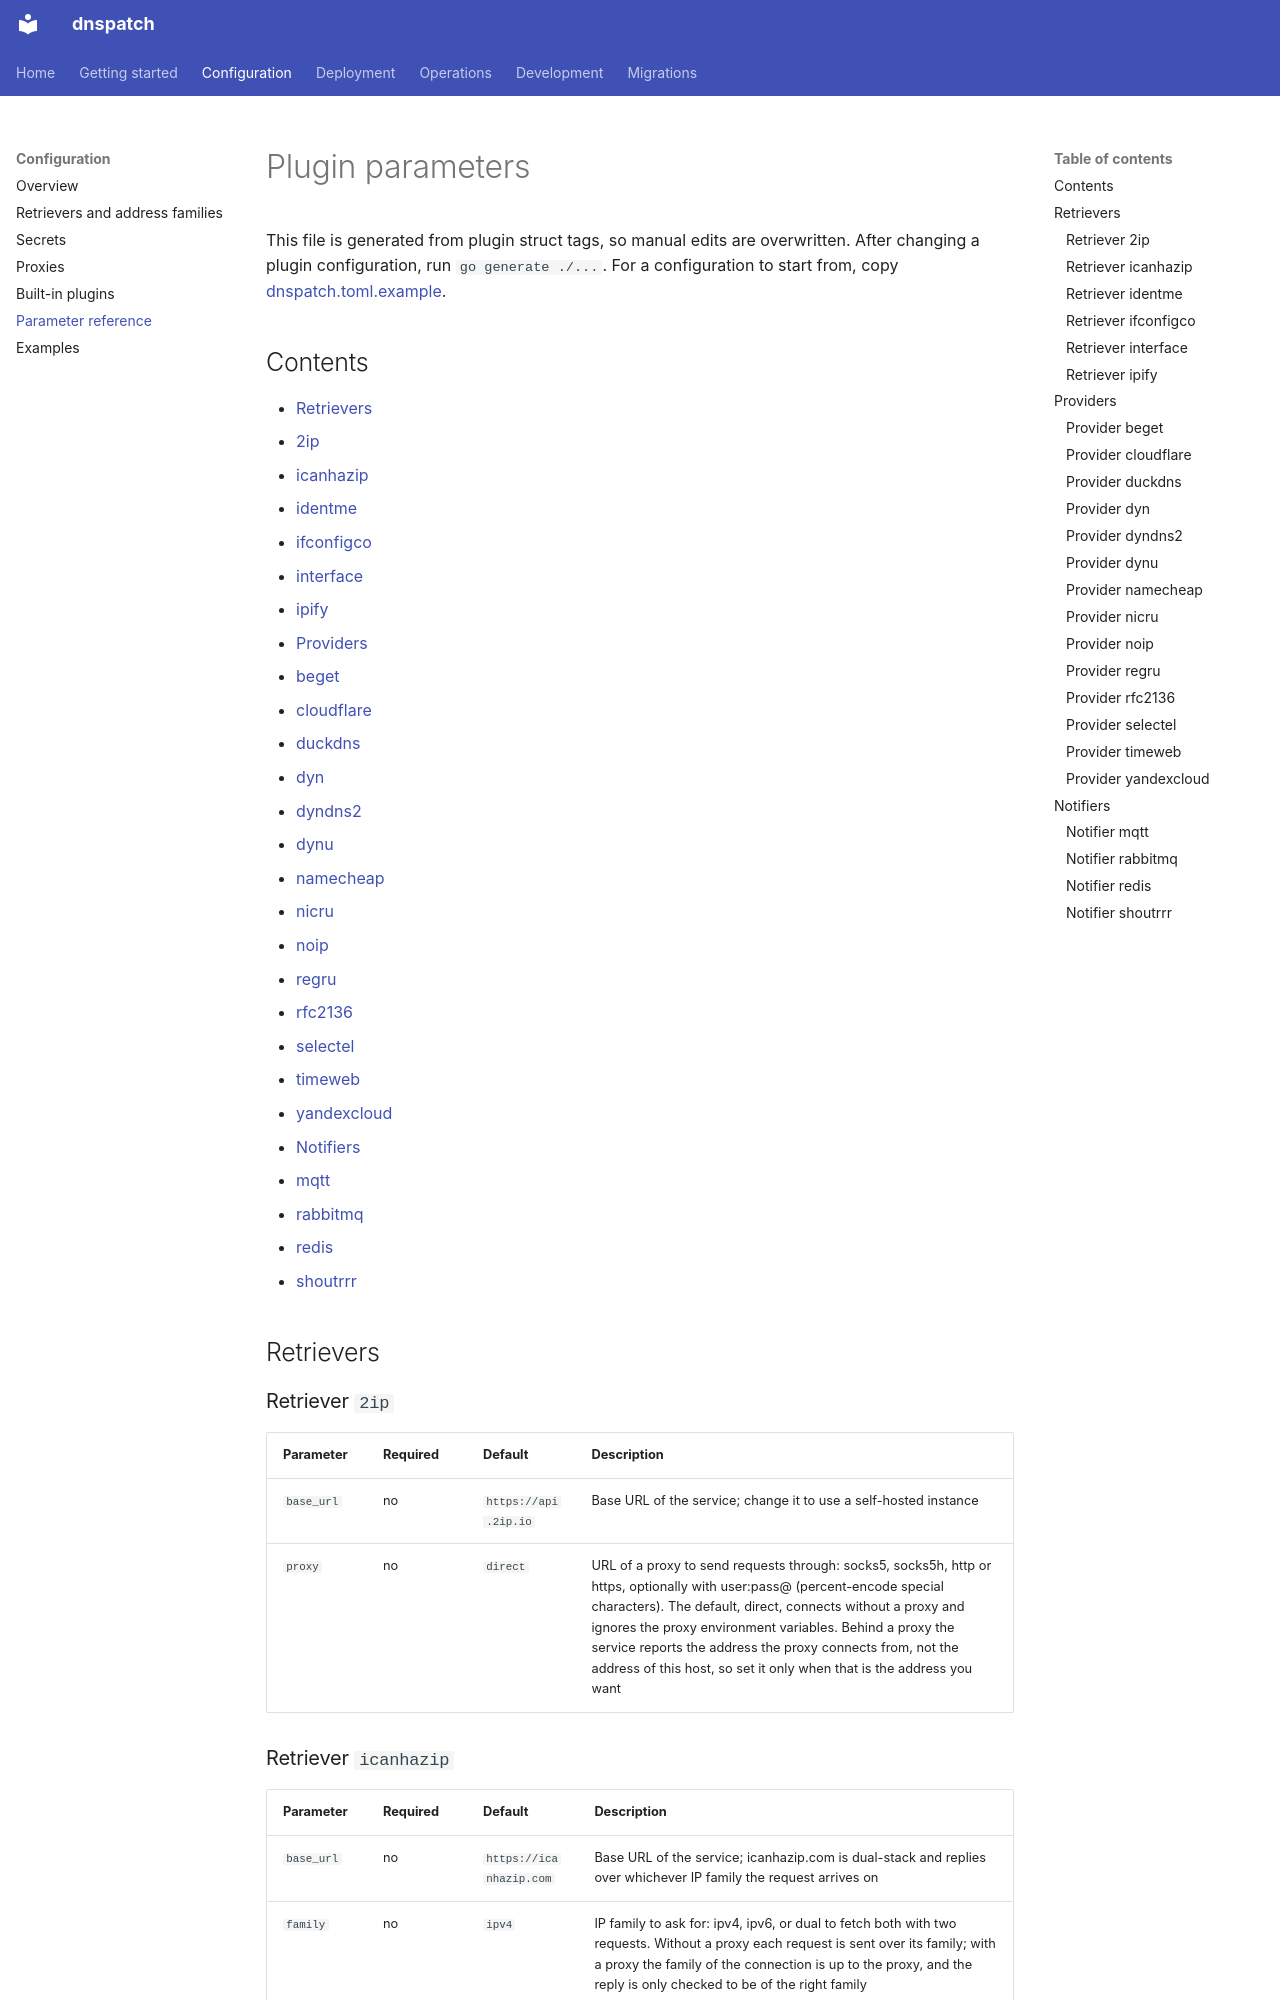

repository: dnspatch/dnspatch · page: PARAMETERS/index.html · generator: mkdocs

<!-- Code generated by cmd/gendoc; DO NOT EDIT. -->

# Plugin parameters

This file is generated from plugin struct tags, so manual edits are
overwritten. After changing a plugin configuration, run `go generate ./...`.
For a configuration to start from, copy [dnspatch.toml.example](https://github.com/dnspatch/dnspatch/blob/main/dnspatch.toml.example).

## Contents

- [Retrievers](#retrievers)
  - [2ip](#retriever-2ip)
  - [icanhazip](#retriever-icanhazip)
  - [identme](#retriever-identme)
  - [ifconfigco](#retriever-ifconfigco)
  - [interface](#retriever-interface)
  - [ipify](#retriever-ipify)
- [Providers](#providers)
  - [beget](#provider-beget)
  - [cloudflare](#provider-cloudflare)
  - [duckdns](#provider-duckdns)
  - [dyn](#provider-dyn)
  - [dyndns2](#provider-dyndns2)
  - [dynu](#provider-dynu)
  - [namecheap](#provider-namecheap)
  - [nicru](#provider-nicru)
  - [noip](#provider-noip)
  - [regru](#provider-regru)
  - [rfc2136](#provider-rfc2136)
  - [selectel](#provider-selectel)
  - [timeweb](#provider-timeweb)
  - [yandexcloud](#provider-yandexcloud)
- [Notifiers](#notifiers)
  - [mqtt](#notifier-mqtt)
  - [rabbitmq](#notifier-rabbitmq)
  - [redis](#notifier-redis)
  - [shoutrrr](#notifier-shoutrrr)

## Retrievers

### Retriever `2ip`

| Parameter | Required | Default | Description |
|-----------|----------|---------|-------------|
| `base_url` | no | `https://api.2ip.io` | Base URL of the service; change it to use a self-hosted instance |
| `proxy` | no | `direct` | URL of a proxy to send requests through: socks5, socks5h, http or https, optionally with user:pass@ (percent-encode special characters). The default, direct, connects without a proxy and ignores the proxy environment variables. Behind a proxy the service reports the address the proxy connects from, not the address of this host, so set it only when that is the address you want |

### Retriever `icanhazip`

| Parameter | Required | Default | Description |
|-----------|----------|---------|-------------|
| `base_url` | no | `https://icanhazip.com` | Base URL of the service; icanhazip.com is dual-stack and replies over whichever IP family the request arrives on |
| `family` | no | `ipv4` | IP family to ask for: ipv4, ipv6, or dual to fetch both with two requests. Without a proxy each request is sent over its family; with a proxy the family of the connection is up to the proxy, and the reply is only checked to be of the right family |
| `proxy` | no | `direct` | URL of a proxy to send requests through: socks5, socks5h, http or https, optionally with user:pass@ (percent-encode special characters). The default, direct, connects without a proxy and ignores the proxy environment variables. Behind a proxy the service reports the address the proxy connects from, not the address of this host, so set it only when that is the address you want |
